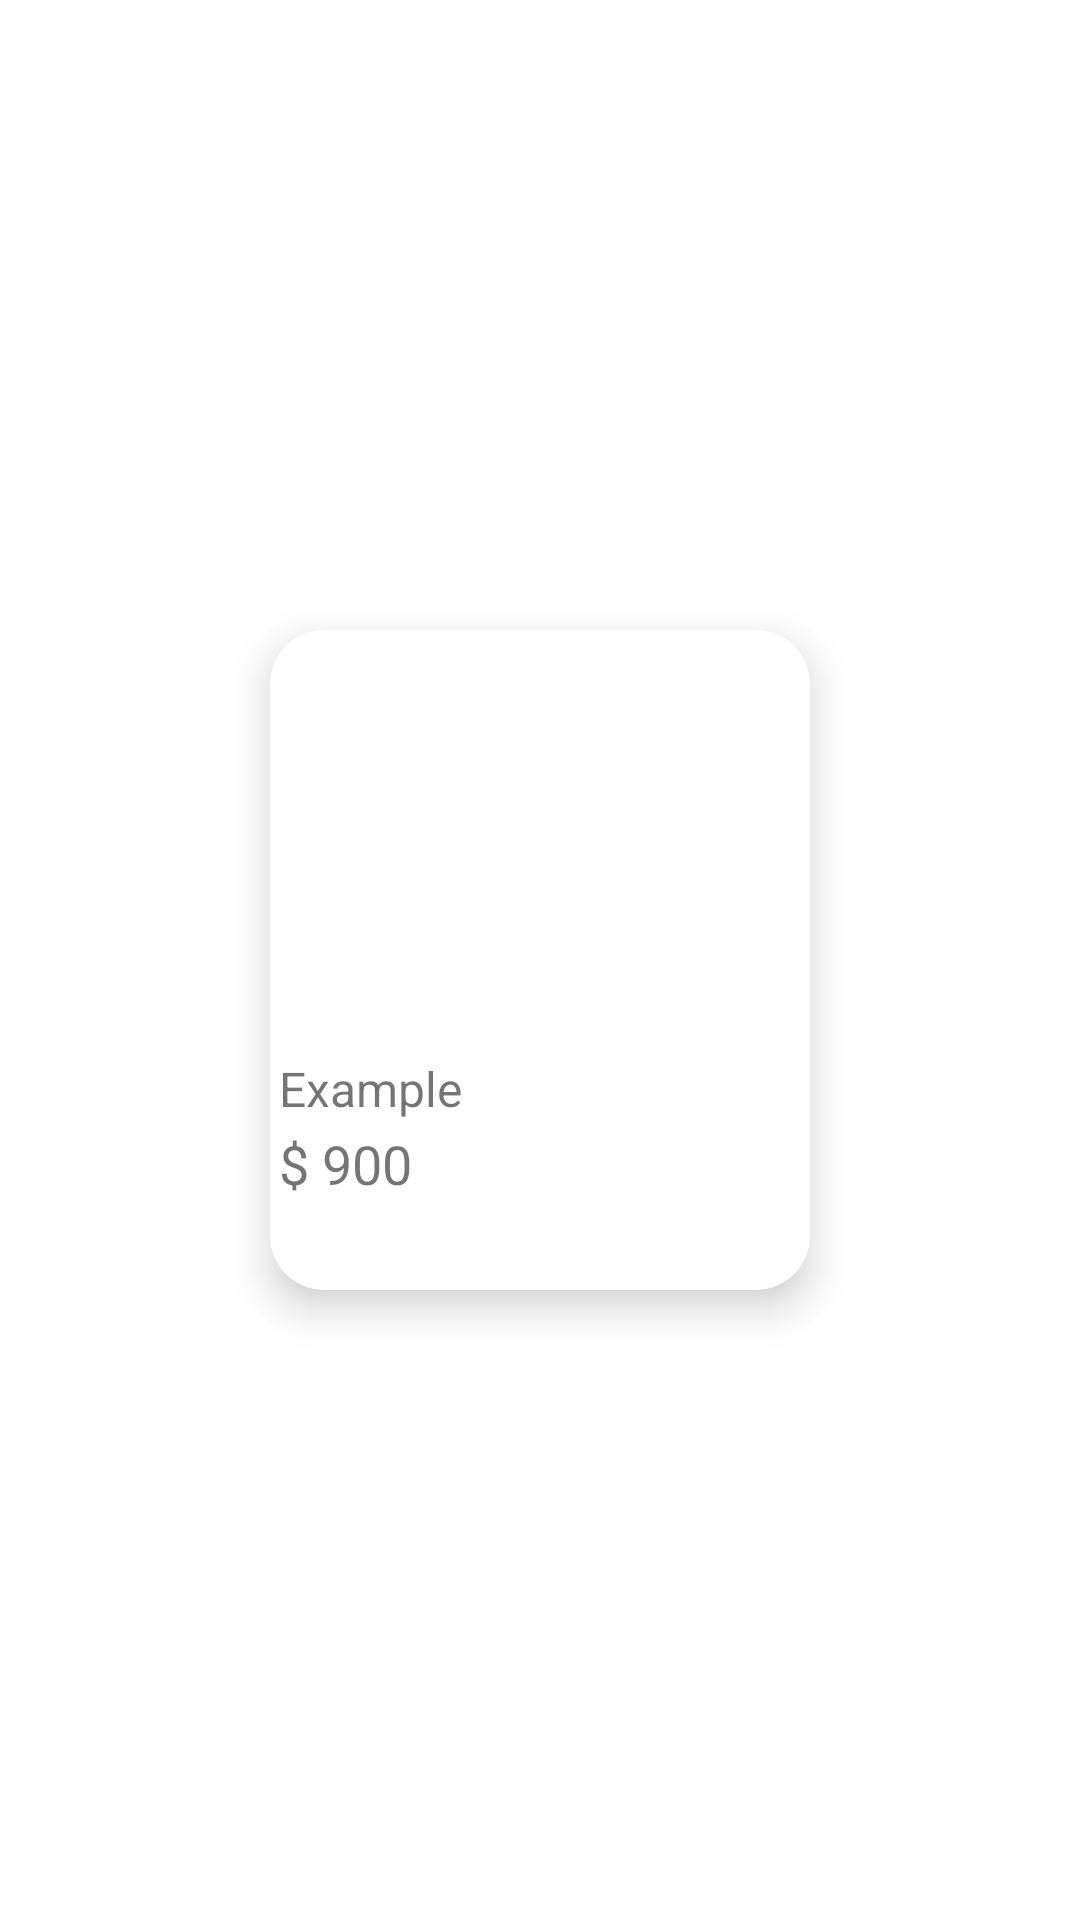

Layout XML and referenced resources for this Android screen:
<!-- AndroidManifest.xml: application theme Theme.MyFirstNewProject -->
<!-- res/layout/grid_items.xml -->
<?xml version="1.0" encoding="utf-8"?>
<LinearLayout xmlns:android="http://schemas.android.com/apk/res/android"
    xmlns:app="http://schemas.android.com/apk/res-auto"
    android:layout_width="wrap_content"
    android:layout_height="300dp"
    android:gravity="center"
    android:orientation="vertical"
    android:padding="10dp">

    <androidx.cardview.widget.CardView
        android:layout_width="180dp"
        android:layout_height="220dp"
        android:layout_marginLeft="5dp"
        android:layout_marginTop="5dp"
        android:layout_marginRight="5dp"
        android:layout_marginBottom="5dp"
        app:cardCornerRadius="18dp"
        app:cardElevation="8dp">

        <LinearLayout
            android:layout_width="match_parent"
            android:layout_height="match_parent"
            android:orientation="vertical">

            <ImageView
                android:id="@+id/grid_image"
                android:layout_width="180dp"
                android:layout_height="140dp"

                android:scaleType="centerCrop" />

            <Space
                android:layout_width="match_parent"
                android:layout_height="0dp" />

            <TextView
                android:id="@+id/grid_product_name"
                android:paddingStart="3dp"
                android:layout_width="match_parent"
                android:layout_height="wrap_content"
                android:layout_marginTop="2dp"
                android:text="Example"
                android:textSize="16dp" />
            <TextView
                android:id="@+id/grid_product_price"
                android:layout_width="match_parent"
                android:layout_height="wrap_content"
                android:layout_marginTop="2dp"
                android:paddingStart="3dp"
                android:text="$ 900"
                android:textSize="18dp" />


        </LinearLayout>
    </androidx.cardview.widget.CardView>

</LinearLayout>
<!-- resources referenced by this layout -->
<resources>
  <style name="Theme.MyFirstNewProject" parent="Theme.MaterialComponents.DayNight.NoActionBar">
          
          <item name="colorPrimary">@color/purple_500</item>
          <item name="colorPrimaryVariant">@color/purple_700</item>
          <item name="colorOnPrimary">@color/white</item>
          
          <item name="colorSecondary">@color/teal_200</item>
          <item name="colorSecondaryVariant">@color/teal_700</item>
          <item name="colorOnSecondary">@color/black</item>
          
          <item name="android:statusBarColor" tools:targetApi="l">?attr/colorPrimaryVariant</item>
          
      </style>
  <color name="purple_500">#FF6200EE</color>
  <color name="purple_700">#FF3700B3</color>
  <color name="white">#FFFFFFFF</color>
  <color name="teal_200">#FF03DAC5</color>
  <color name="teal_700">#FF018786</color>
  <color name="black">#FF000000</color>
</resources>
